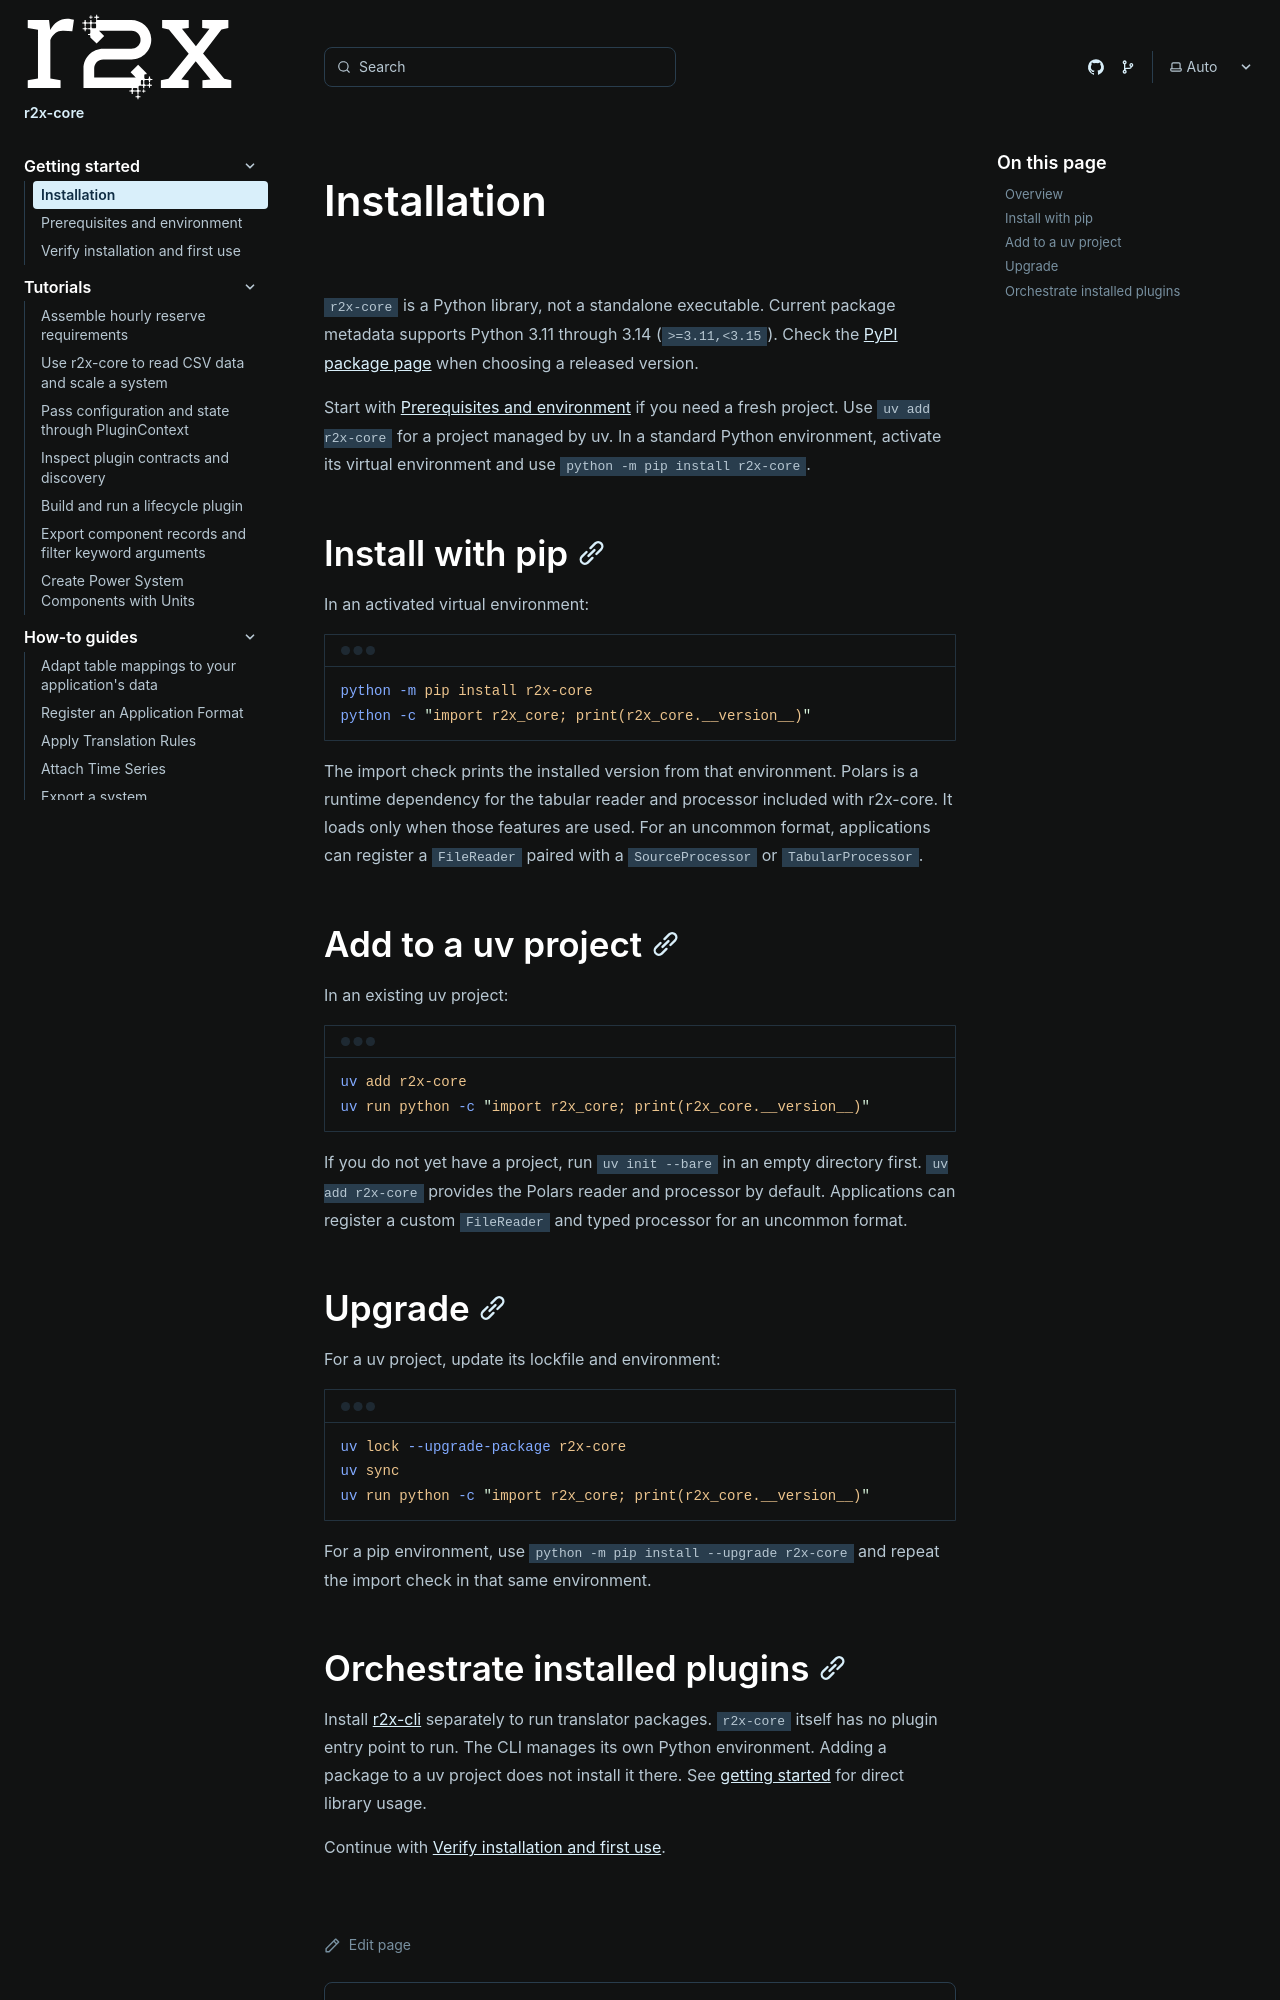

repository: NatLabRockies/r2x-core · page: install/index.html · generator: sphinx

---
title: "Installation"
---

<span id="installation"></span>

`r2x-core` is a Python library, not a standalone executable.
Current package metadata supports Python 3.11 through 3.14 (`>=3.11,<3.15`).
Check the [PyPI package page](https://pypi.org/project/r2x-core/) when choosing a released version.

Start with [Prerequisites and environment](/r2x-core/getting-started/environment/) if you need a fresh project. Use `uv add r2x-core` for a project managed by uv. In a standard Python environment, activate its virtual environment and use `python -m pip install r2x-core`.

<span id="python-version-support"></span>
<span id="installation-options"></span>

## Install with pip

<span id="installation-with-pip"></span>

In an activated virtual environment:

```bash
python -m pip install r2x-core
python -c "import r2x_core; print(r2x_core.__version__)"
```

The import check prints the installed version from that environment. Polars is a runtime dependency for the tabular reader and processor included with r2x-core. It loads only when those features are used. For an uncommon format, applications can register a `FileReader` paired with a `SourceProcessor` or `TabularProcessor`.

## Add to a uv project

<span id="installation-with-uv"></span>

In an existing uv project:

```bash
uv add r2x-core
uv run python -c "import r2x_core; print(r2x_core.__version__)"
```

If you do not yet have a project, run `uv init --bare` in an empty directory first. `uv add r2x-core` provides the Polars reader and processor by default. Applications can register a custom `FileReader` and typed processor for an uncommon format.

<span id="upgrading-options"></span>

## Upgrade

<span id="upgrading-with-uv"></span>

For a uv project, update its lockfile and environment:

```bash
uv lock --upgrade-package r2x-core
uv sync
uv run python -c "import r2x_core; print(r2x_core.__version__)"
```

<span id="upgrading-with-pip"></span>

For a pip environment, use `python -m pip install --upgrade r2x-core` and repeat the import check in that same environment.
